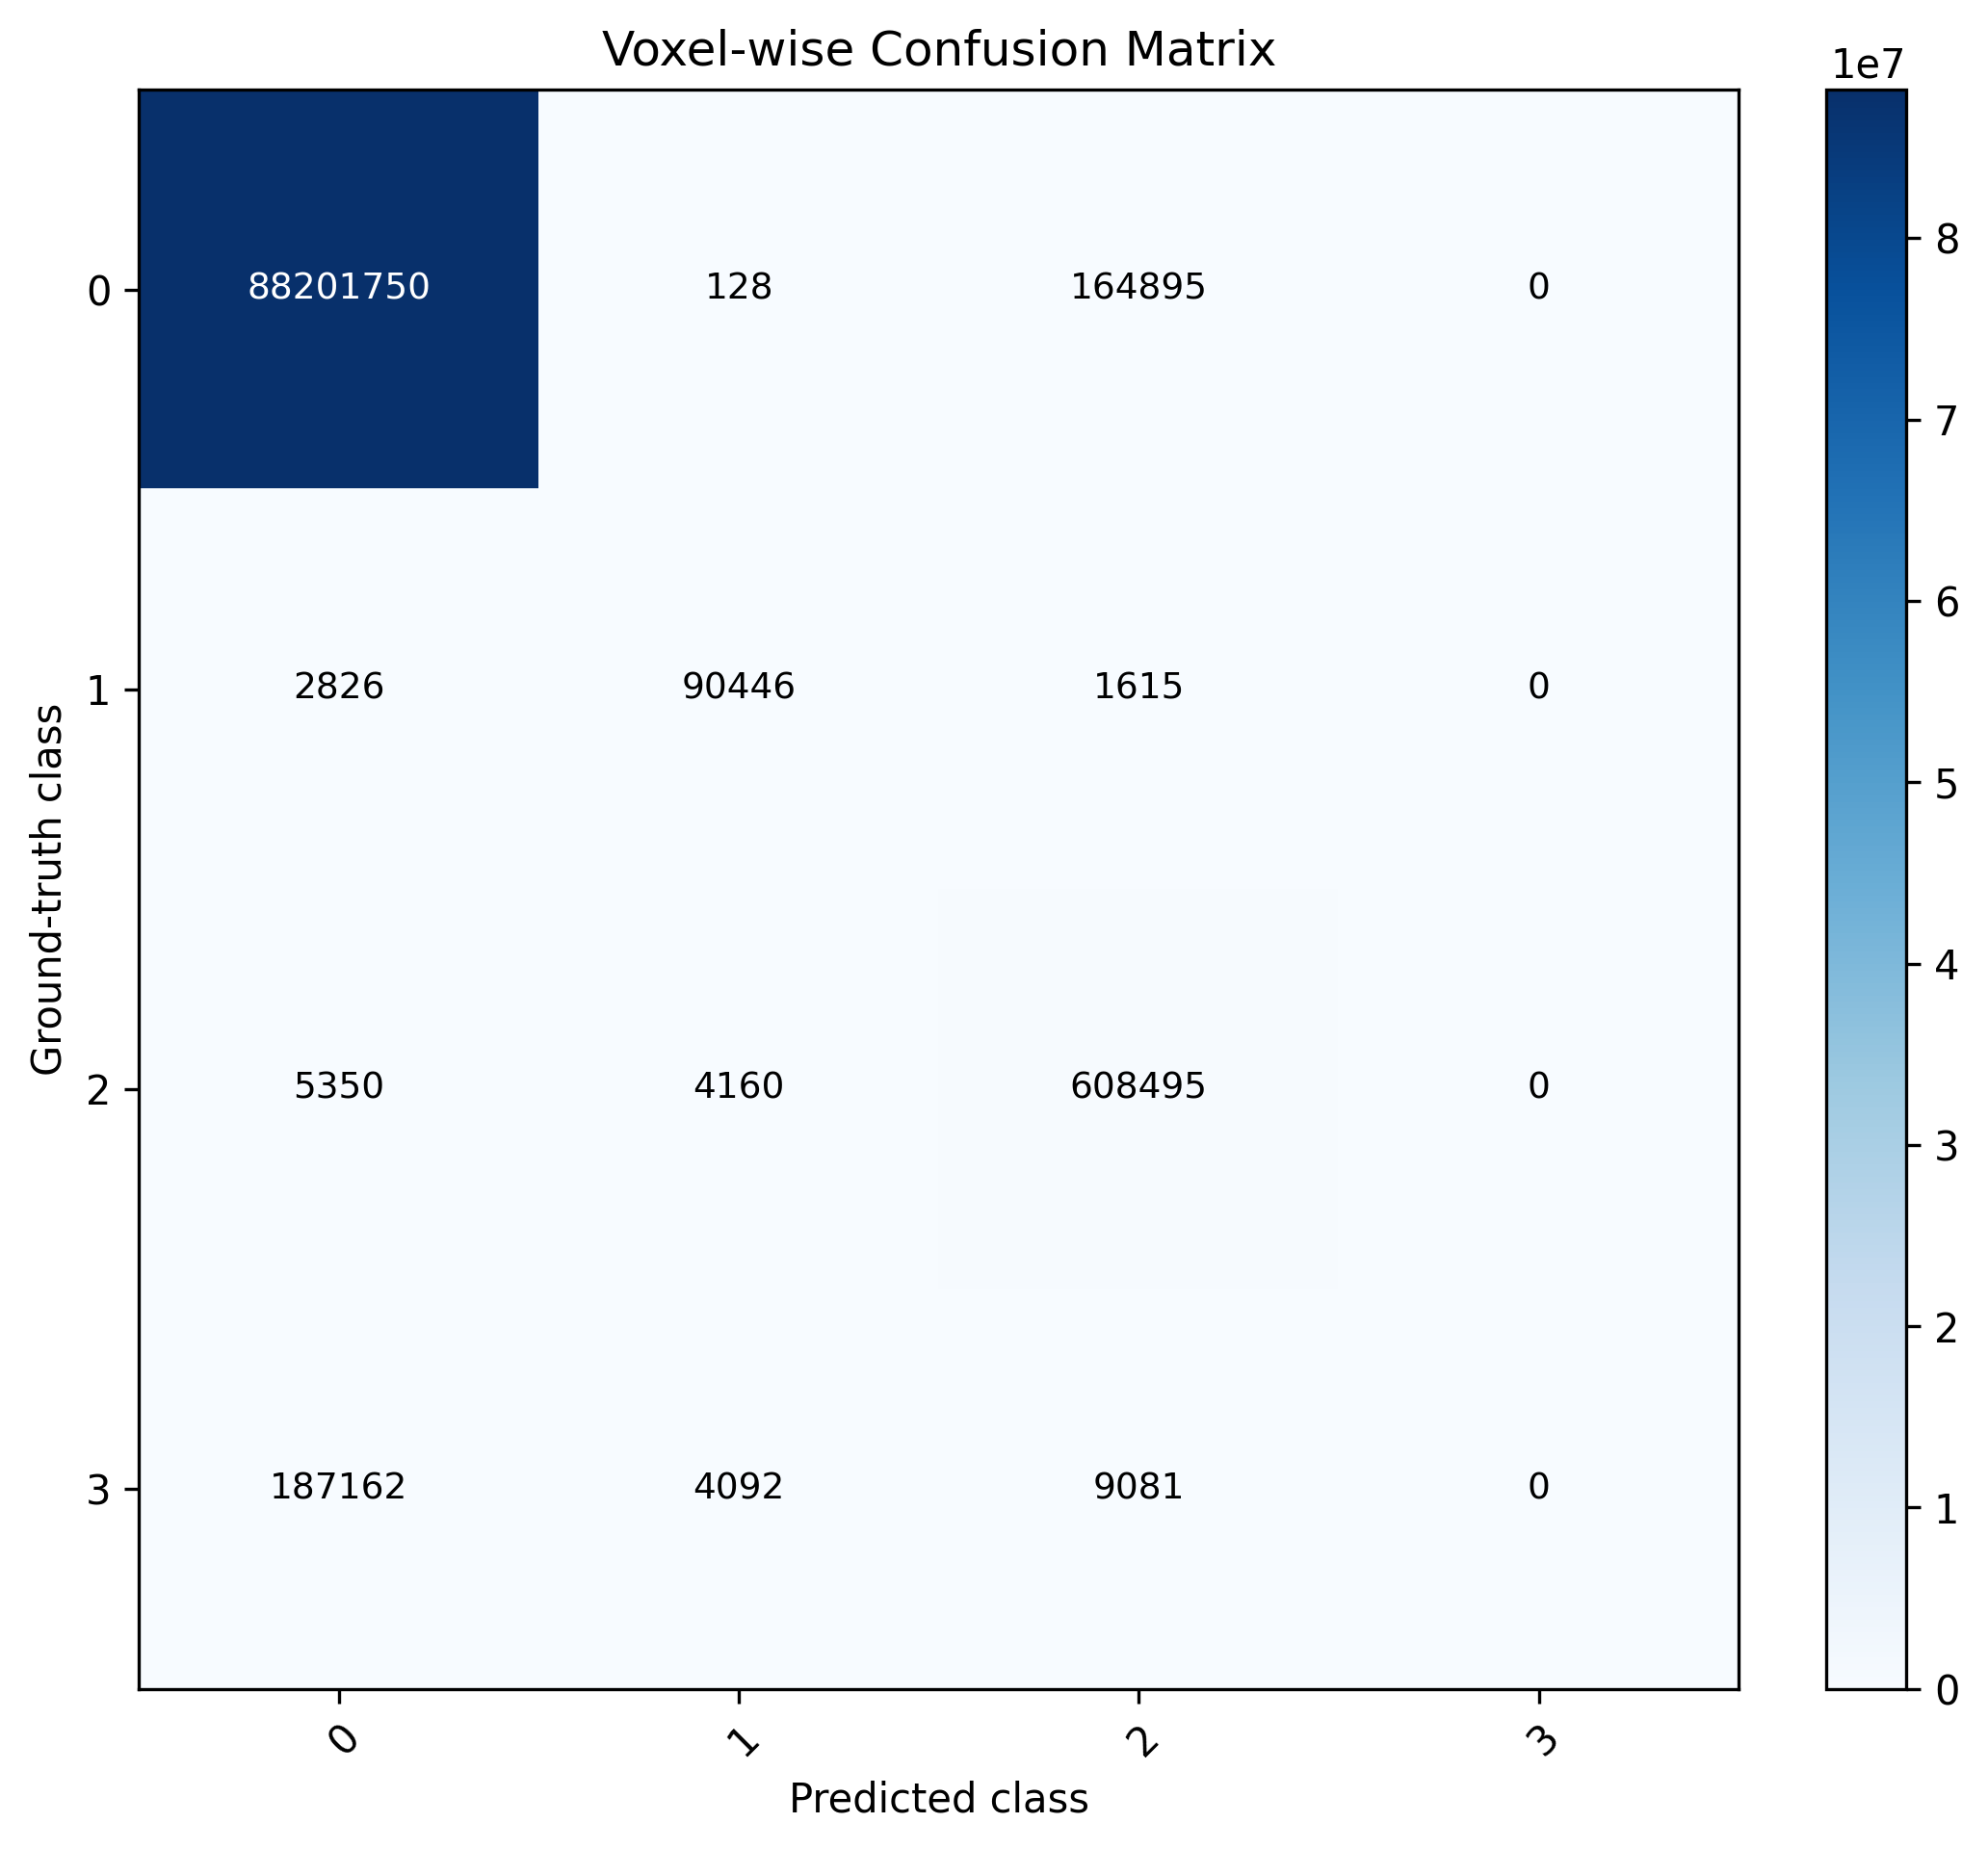

Values plotted in this chart, from the file beside it:
gt\pred, 0, 1, 2, 3
0, 88201750, 128, 164895, 0
1, 2826, 90446, 1615, 0
2, 5350, 4160, 608495, 0
3, 187162, 4092, 9081, 0
